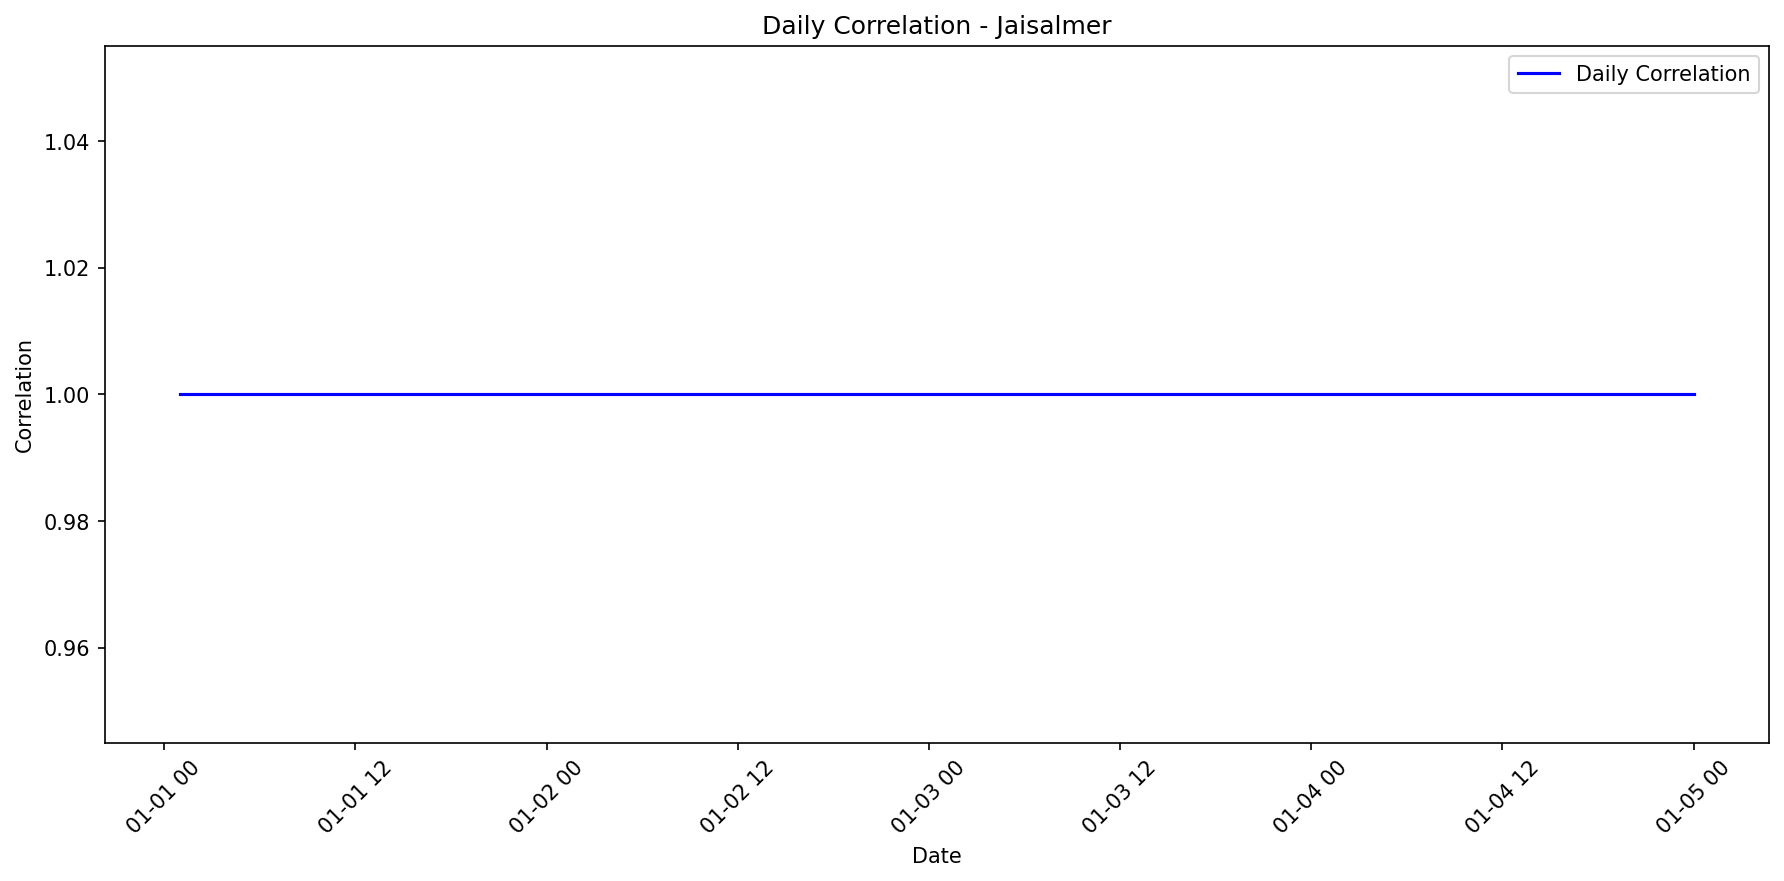

The data file committed next to this chart (first rows):
date, actual_mean, predicted_mean, actual_std, predicted_std, correlation
2020-01-01 01:00:00, 0.0, 7.137, , , 1.0
2020-01-01 06:00:00, 0.0, -24.71, , , 1.0
2020-01-01 11:00:00, 0.0, -10.95, , , 1.0
2020-01-01 16:00:00, 473.0, 550.8, , , 1.0
2020-01-01 21:00:00, 0.0, 44.4, , , 1.0
2020-01-02 02:00:00, 0.0, 46.05, , , 1.0
2020-01-02 07:00:00, 0.0, 37.56, , , 1.0
2020-01-02 12:00:00, 412.0, 435, , , 1.0
2020-01-02 17:00:00, 0.0, 24.11, , , 1.0
2020-01-02 22:00:00, 0.0, 34.31, , , 1.0
2020-01-03 03:00:00, 0.0, 97.47, , , 1.0
2020-01-03 08:00:00, 0.0, 38.39, , , 1.0
2020-01-03 13:00:00, 0.0, -58.94, , , 1.0
2020-01-03 18:00:00, 0.0, 62, , , 1.0
2020-01-03 23:00:00, 0.0, 41.54, , , 1.0
2020-01-04 04:00:00, 842.0, 656.2, , , 1.0
2020-01-04 09:00:00, 0.0, 21.38, , , 1.0
2020-01-04 14:00:00, 0.0, 45.75, , , 1.0
2020-01-04 19:00:00, 0.0, 36.87, , , 1.0
2020-01-05 00:00:00, 0.0, 67.08, , , 1.0
